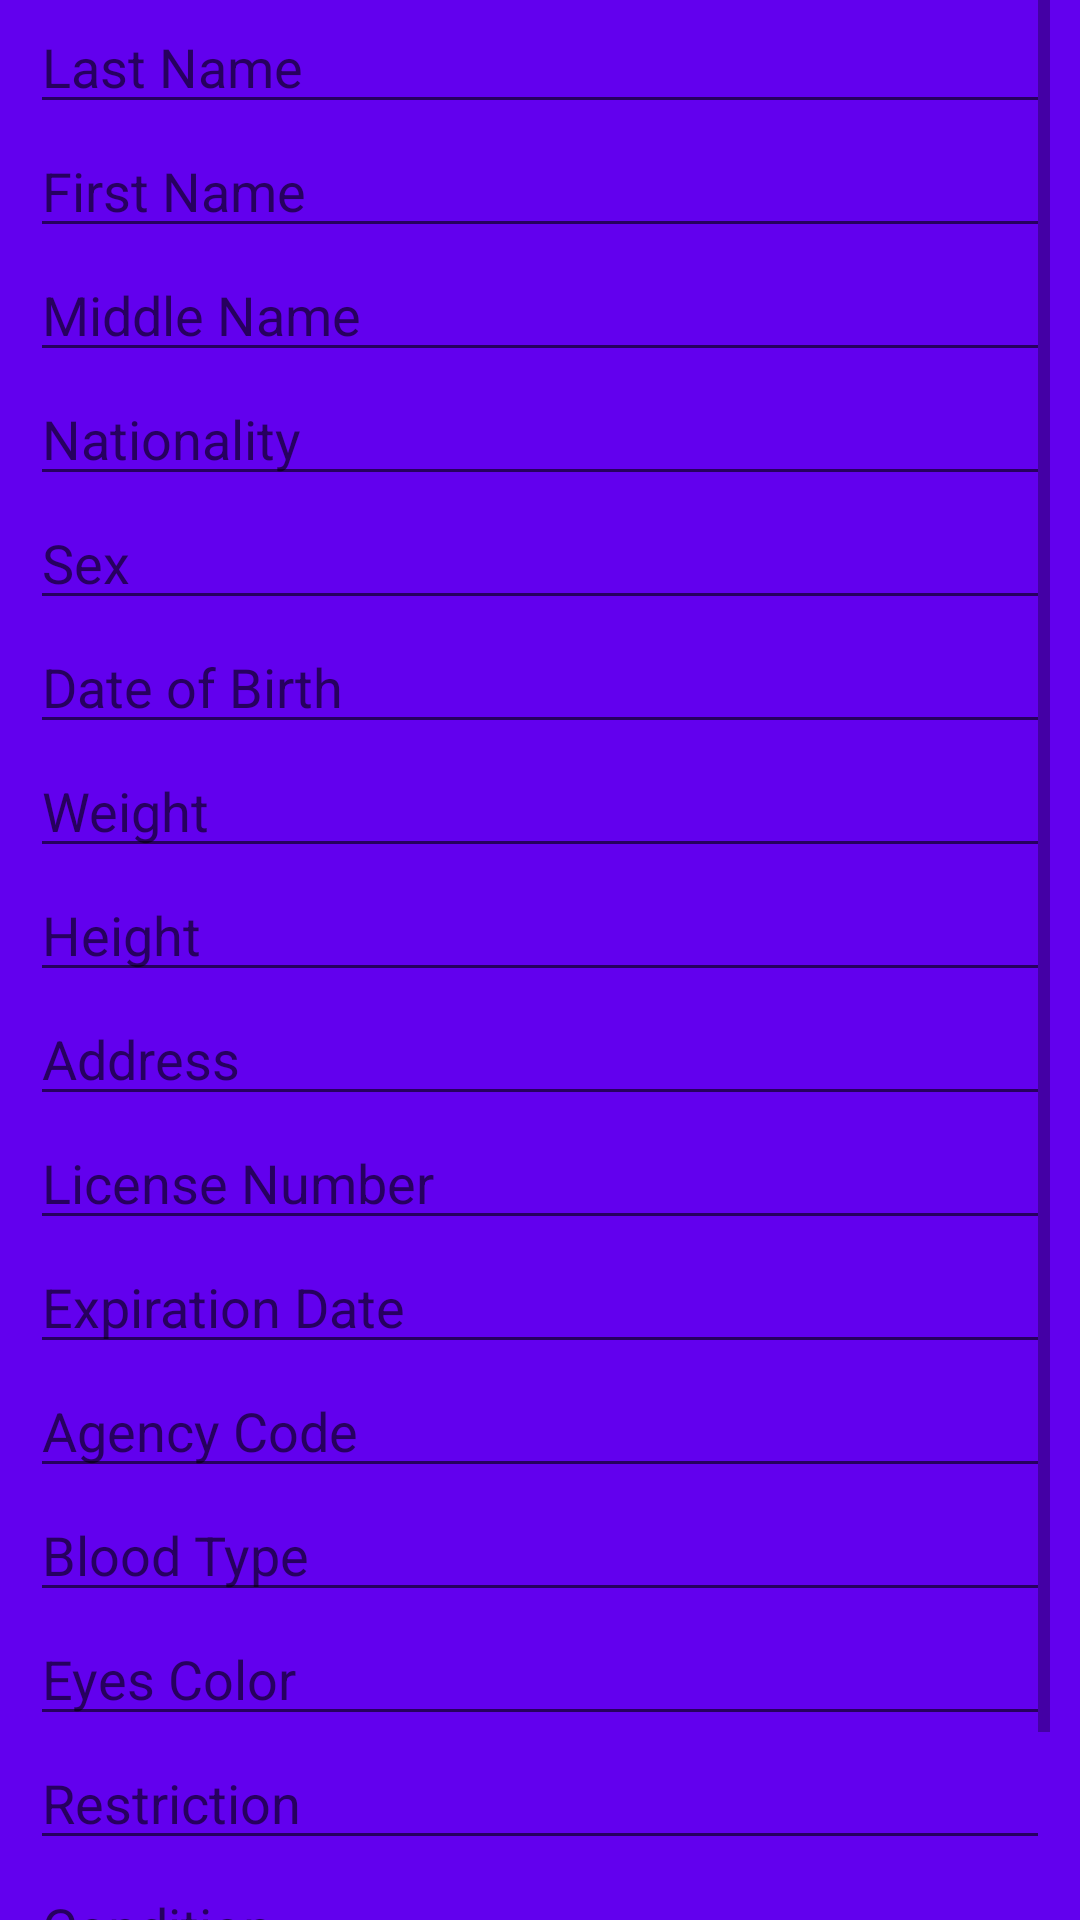

Produce the Android XML layout that renders to this screen, including the resource entries it uses.
<!-- AndroidManifest.xml: application theme Theme.Group7driverlicense -->
<!-- res/layout/activity_main.xml -->
<?xml version="1.0" encoding="utf-8"?>
<ScrollView xmlns:android="http://schemas.android.com/apk/res/android"
    xmlns:app="http://schemas.android.com/apk/res-auto"
    xmlns:tools="http://schemas.android.com/tools"
    android:layout_width="match_parent"
    android:layout_height="match_parent"
    tools:context=".MainActivity"
    android:background="@color/purple_500"
    android:paddingLeft="10sp"
    android:paddingRight="10sp">

    <LinearLayout
        android:layout_width="match_parent"
        android:layout_height="match_parent"
        android:orientation="vertical">

        <EditText
            android:layout_width="match_parent"
            android:layout_height="wrap_content"
            android:hint="Last Name"
            android:id="@+id/lastname"/>

        <EditText
            android:layout_width="match_parent"
            android:layout_height="wrap_content"
            android:hint="First Name"
            android:id="@+id/firstname"/>

        <EditText
            android:layout_width="match_parent"
            android:layout_height="wrap_content"
            android:hint="Middle Name"
            android:id="@+id/middlename"/>

        <EditText
            android:layout_width="match_parent"
            android:layout_height="wrap_content"
            android:hint="Nationality"
            android:id="@+id/nationality"/>

        <EditText
            android:layout_width="match_parent"
            android:layout_height="wrap_content"
            android:hint="Sex"
            android:id="@+id/sex"/>

        <EditText
            android:layout_width="match_parent"
            android:layout_height="wrap_content"
            android:hint="Date of Birth"
            android:id="@+id/birthdate"/>

        <EditText
            android:layout_width="match_parent"
            android:layout_height="wrap_content"
            android:hint="Weight"
            android:id="@+id/weight"/>

        <EditText
            android:layout_width="match_parent"
            android:layout_height="wrap_content"
            android:hint="Height"
            android:id="@+id/height"/>

        <EditText
            android:layout_width="match_parent"
            android:layout_height="wrap_content"
            android:hint="Address"
            android:id="@+id/address"/>

        <EditText
            android:layout_width="match_parent"
            android:layout_height="wrap_content"
            android:hint="License Number"
            android:id="@+id/licenseno"/>

        <EditText
            android:layout_width="match_parent"
            android:layout_height="wrap_content"
            android:hint="Expiration Date"
            android:id="@+id/expirationdate"/>

        <EditText
            android:layout_width="match_parent"
            android:layout_height="wrap_content"
            android:hint="Agency Code"
            android:id="@+id/agencycode"/>

        <EditText
            android:layout_width="match_parent"
            android:layout_height="wrap_content"
            android:hint="Blood Type"
            android:id="@+id/bloodtype"/>

        <EditText
            android:layout_width="match_parent"
            android:layout_height="wrap_content"
            android:hint="Eyes Color"
            android:id="@+id/eyescolor"/>

        <EditText
            android:layout_width="match_parent"
            android:layout_height="wrap_content"
            android:hint="Restriction"
            android:id="@+id/restriction"/>

        <EditText
            android:layout_width="match_parent"
            android:layout_height="wrap_content"
            android:hint="Condition"
            android:id="@+id/condition"/>

        <Button
            android:layout_width="match_parent"
            android:layout_height="match_parent"
            android:text="@string/submit"
            android:paddingLeft="100sp"
            android:paddingRight="100sp"
            android:onClick="submitall"/>

    </LinearLayout>

</ScrollView>
<!-- resources referenced by this layout -->
<resources>
  <string name="submit" />
  <style name="Theme.Group7driverlicense" parent="Theme.MaterialComponents.DayNight.DarkActionBar">
          
          <item name="colorPrimary">@color/purple_500</item>
          <item name="colorPrimaryVariant">@color/purple_700</item>
          <item name="colorOnPrimary">@color/white</item>
          
          <item name="colorSecondary">@color/teal_200</item>
          <item name="colorSecondaryVariant">@color/teal_700</item>
          <item name="colorOnSecondary">@color/black</item>
          
          <item name="android:statusBarColor" tools:targetApi="l">?attr/colorPrimaryVariant</item>
          
      </style>
  <!-- not gathered from this repository: default colours our renderer supplied (Android Studio template values) -->
  <color name="purple_500">#FF6200EE</color>
  <color name="purple_700">#FF3700B3</color>
  <color name="teal_200">#FF03DAC5</color>
  <color name="teal_700">#FF018786</color>
  <color name="black">#FF000000</color>
  <color name="white">#FFFFFFFF</color>
</resources>
